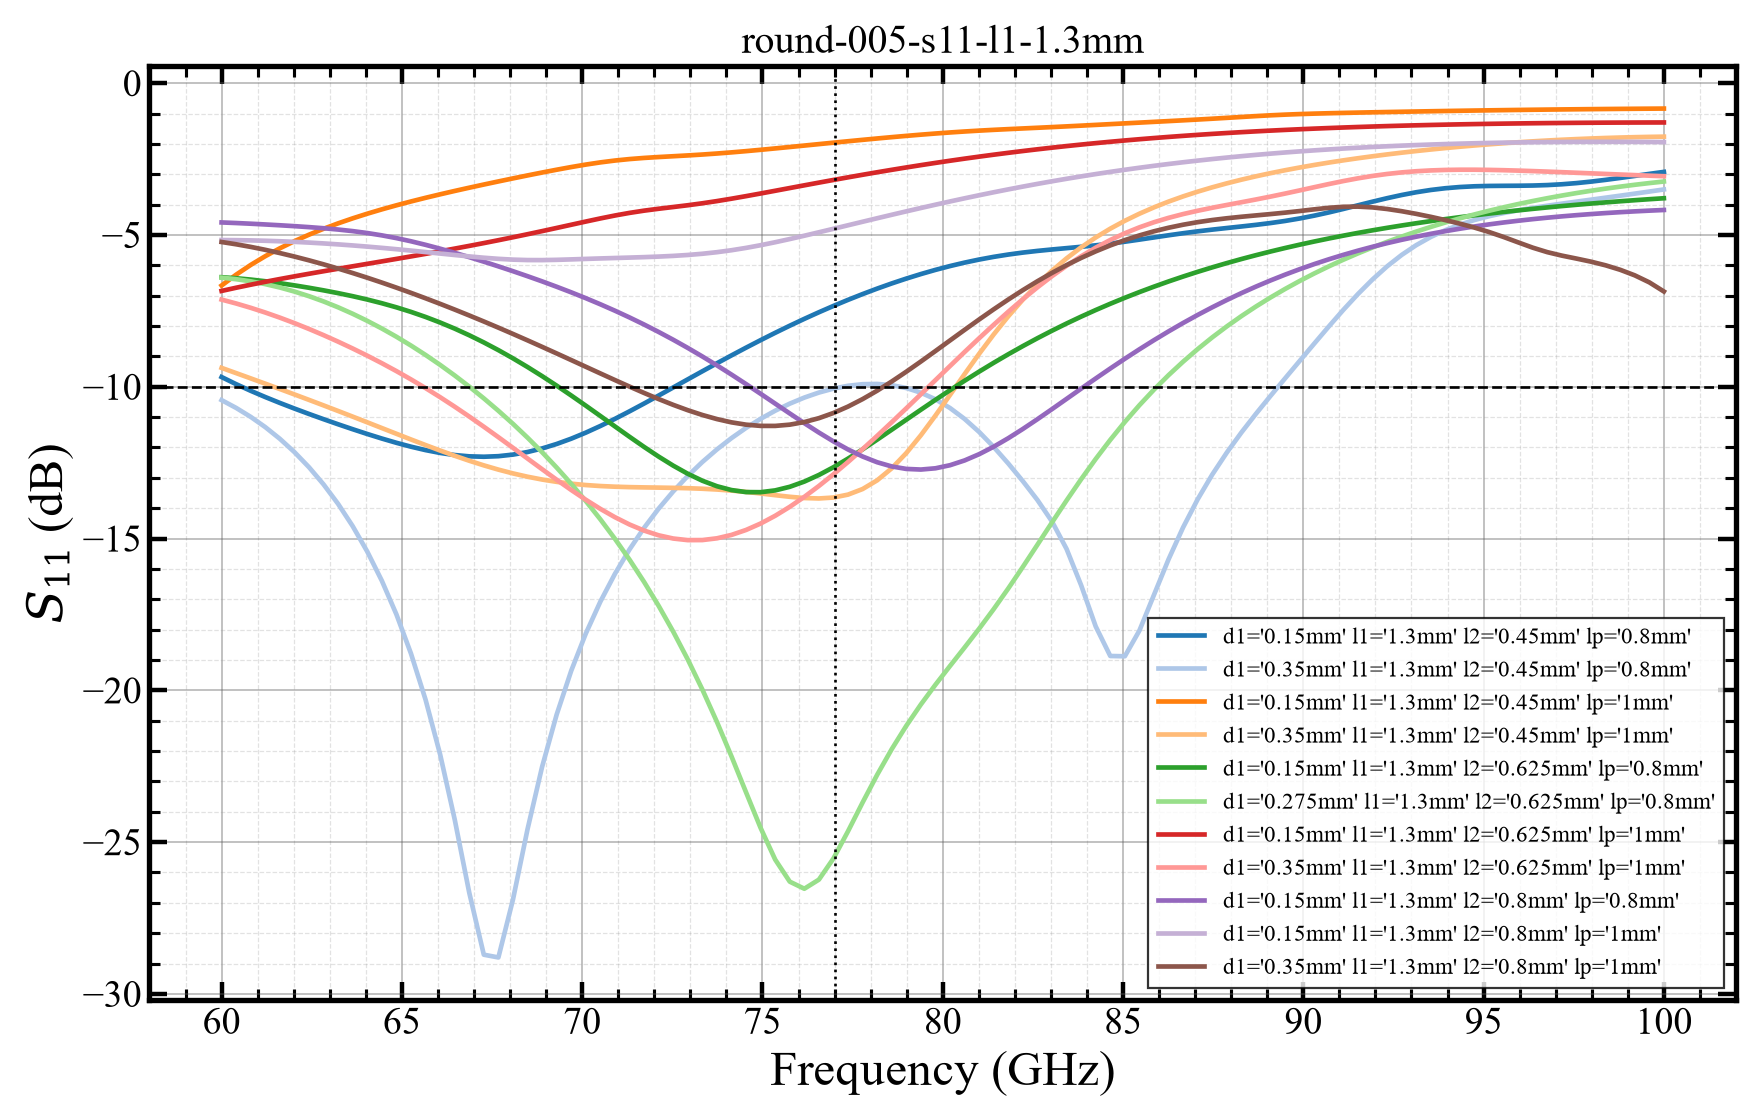

The data file committed next to this chart (first rows):
freq_ghz, variation, s11_db
60, d1='0.15mm' l1='1.3mm' l2='0.45mm' lp='0…, -9.68
60.4, d1='0.15mm' l1='1.3mm' l2='0.45mm' lp='0…, -9.916
60.81, d1='0.15mm' l1='1.3mm' l2='0.45mm' lp='0…, -10.13
61.21, d1='0.15mm' l1='1.3mm' l2='0.45mm' lp='0…, -10.34
61.62, d1='0.15mm' l1='1.3mm' l2='0.45mm' lp='0…, -10.53
62.02, d1='0.15mm' l1='1.3mm' l2='0.45mm' lp='0…, -10.72
62.42, d1='0.15mm' l1='1.3mm' l2='0.45mm' lp='0…, -10.9
62.83, d1='0.15mm' l1='1.3mm' l2='0.45mm' lp='0…, -11.07
63.23, d1='0.15mm' l1='1.3mm' l2='0.45mm' lp='0…, -11.24
63.64, d1='0.15mm' l1='1.3mm' l2='0.45mm' lp='0…, -11.4
64.04, d1='0.15mm' l1='1.3mm' l2='0.45mm' lp='0…, -11.56
64.44, d1='0.15mm' l1='1.3mm' l2='0.45mm' lp='0…, -11.71
64.85, d1='0.15mm' l1='1.3mm' l2='0.45mm' lp='0…, -11.85
65.25, d1='0.15mm' l1='1.3mm' l2='0.45mm' lp='0…, -11.97
65.66, d1='0.15mm' l1='1.3mm' l2='0.45mm' lp='0…, -12.09
66.06, d1='0.15mm' l1='1.3mm' l2='0.45mm' lp='0…, -12.18
66.46, d1='0.15mm' l1='1.3mm' l2='0.45mm' lp='0…, -12.25
66.87, d1='0.15mm' l1='1.3mm' l2='0.45mm' lp='0…, -12.29
67.27, d1='0.15mm' l1='1.3mm' l2='0.45mm' lp='0…, -12.31
67.68, d1='0.15mm' l1='1.3mm' l2='0.45mm' lp='0…, -12.29
68.08, d1='0.15mm' l1='1.3mm' l2='0.45mm' lp='0…, -12.24
68.48, d1='0.15mm' l1='1.3mm' l2='0.45mm' lp='0…, -12.15
68.89, d1='0.15mm' l1='1.3mm' l2='0.45mm' lp='0…, -12.03
69.29, d1='0.15mm' l1='1.3mm' l2='0.45mm' lp='0…, -11.89
69.7, d1='0.15mm' l1='1.3mm' l2='0.45mm' lp='0…, -11.71
70.1, d1='0.15mm' l1='1.3mm' l2='0.45mm' lp='0…, -11.51
70.51, d1='0.15mm' l1='1.3mm' l2='0.45mm' lp='0…, -11.29
70.91, d1='0.15mm' l1='1.3mm' l2='0.45mm' lp='0…, -11.06
71.31, d1='0.15mm' l1='1.3mm' l2='0.45mm' lp='0…, -10.81
71.72, d1='0.15mm' l1='1.3mm' l2='0.45mm' lp='0…, -10.55
72.12, d1='0.15mm' l1='1.3mm' l2='0.45mm' lp='0…, -10.29
72.53, d1='0.15mm' l1='1.3mm' l2='0.45mm' lp='0…, -10.02
72.93, d1='0.15mm' l1='1.3mm' l2='0.45mm' lp='0…, -9.757
73.33, d1='0.15mm' l1='1.3mm' l2='0.45mm' lp='0…, -9.491
73.74, d1='0.15mm' l1='1.3mm' l2='0.45mm' lp='0…, -9.227
74.14, d1='0.15mm' l1='1.3mm' l2='0.45mm' lp='0…, -8.967
74.55, d1='0.15mm' l1='1.3mm' l2='0.45mm' lp='0…, -8.713
74.95, d1='0.15mm' l1='1.3mm' l2='0.45mm' lp='0…, -8.465
75.35, d1='0.15mm' l1='1.3mm' l2='0.45mm' lp='0…, -8.224
75.76, d1='0.15mm' l1='1.3mm' l2='0.45mm' lp='0…, -7.99
76.16, d1='0.15mm' l1='1.3mm' l2='0.45mm' lp='0…, -7.764
76.57, d1='0.15mm' l1='1.3mm' l2='0.45mm' lp='0…, -7.546
76.97, d1='0.15mm' l1='1.3mm' l2='0.45mm' lp='0…, -7.338
77.37, d1='0.15mm' l1='1.3mm' l2='0.45mm' lp='0…, -7.138
77.78, d1='0.15mm' l1='1.3mm' l2='0.45mm' lp='0…, -6.948
78.18, d1='0.15mm' l1='1.3mm' l2='0.45mm' lp='0…, -6.767
78.59, d1='0.15mm' l1='1.3mm' l2='0.45mm' lp='0…, -6.597
78.99, d1='0.15mm' l1='1.3mm' l2='0.45mm' lp='0…, -6.437
79.39, d1='0.15mm' l1='1.3mm' l2='0.45mm' lp='0…, -6.288
79.8, d1='0.15mm' l1='1.3mm' l2='0.45mm' lp='0…, -6.151
80.2, d1='0.15mm' l1='1.3mm' l2='0.45mm' lp='0…, -6.025
80.61, d1='0.15mm' l1='1.3mm' l2='0.45mm' lp='0…, -5.911
81.01, d1='0.15mm' l1='1.3mm' l2='0.45mm' lp='0…, -5.81
81.41, d1='0.15mm' l1='1.3mm' l2='0.45mm' lp='0…, -5.721
81.82, d1='0.15mm' l1='1.3mm' l2='0.45mm' lp='0…, -5.645
82.22, d1='0.15mm' l1='1.3mm' l2='0.45mm' lp='0…, -5.581
82.63, d1='0.15mm' l1='1.3mm' l2='0.45mm' lp='0…, -5.526
83.03, d1='0.15mm' l1='1.3mm' l2='0.45mm' lp='0…, -5.478
83.43, d1='0.15mm' l1='1.3mm' l2='0.45mm' lp='0…, -5.434
83.84, d1='0.15mm' l1='1.3mm' l2='0.45mm' lp='0…, -5.39
... 1,040 more rows
